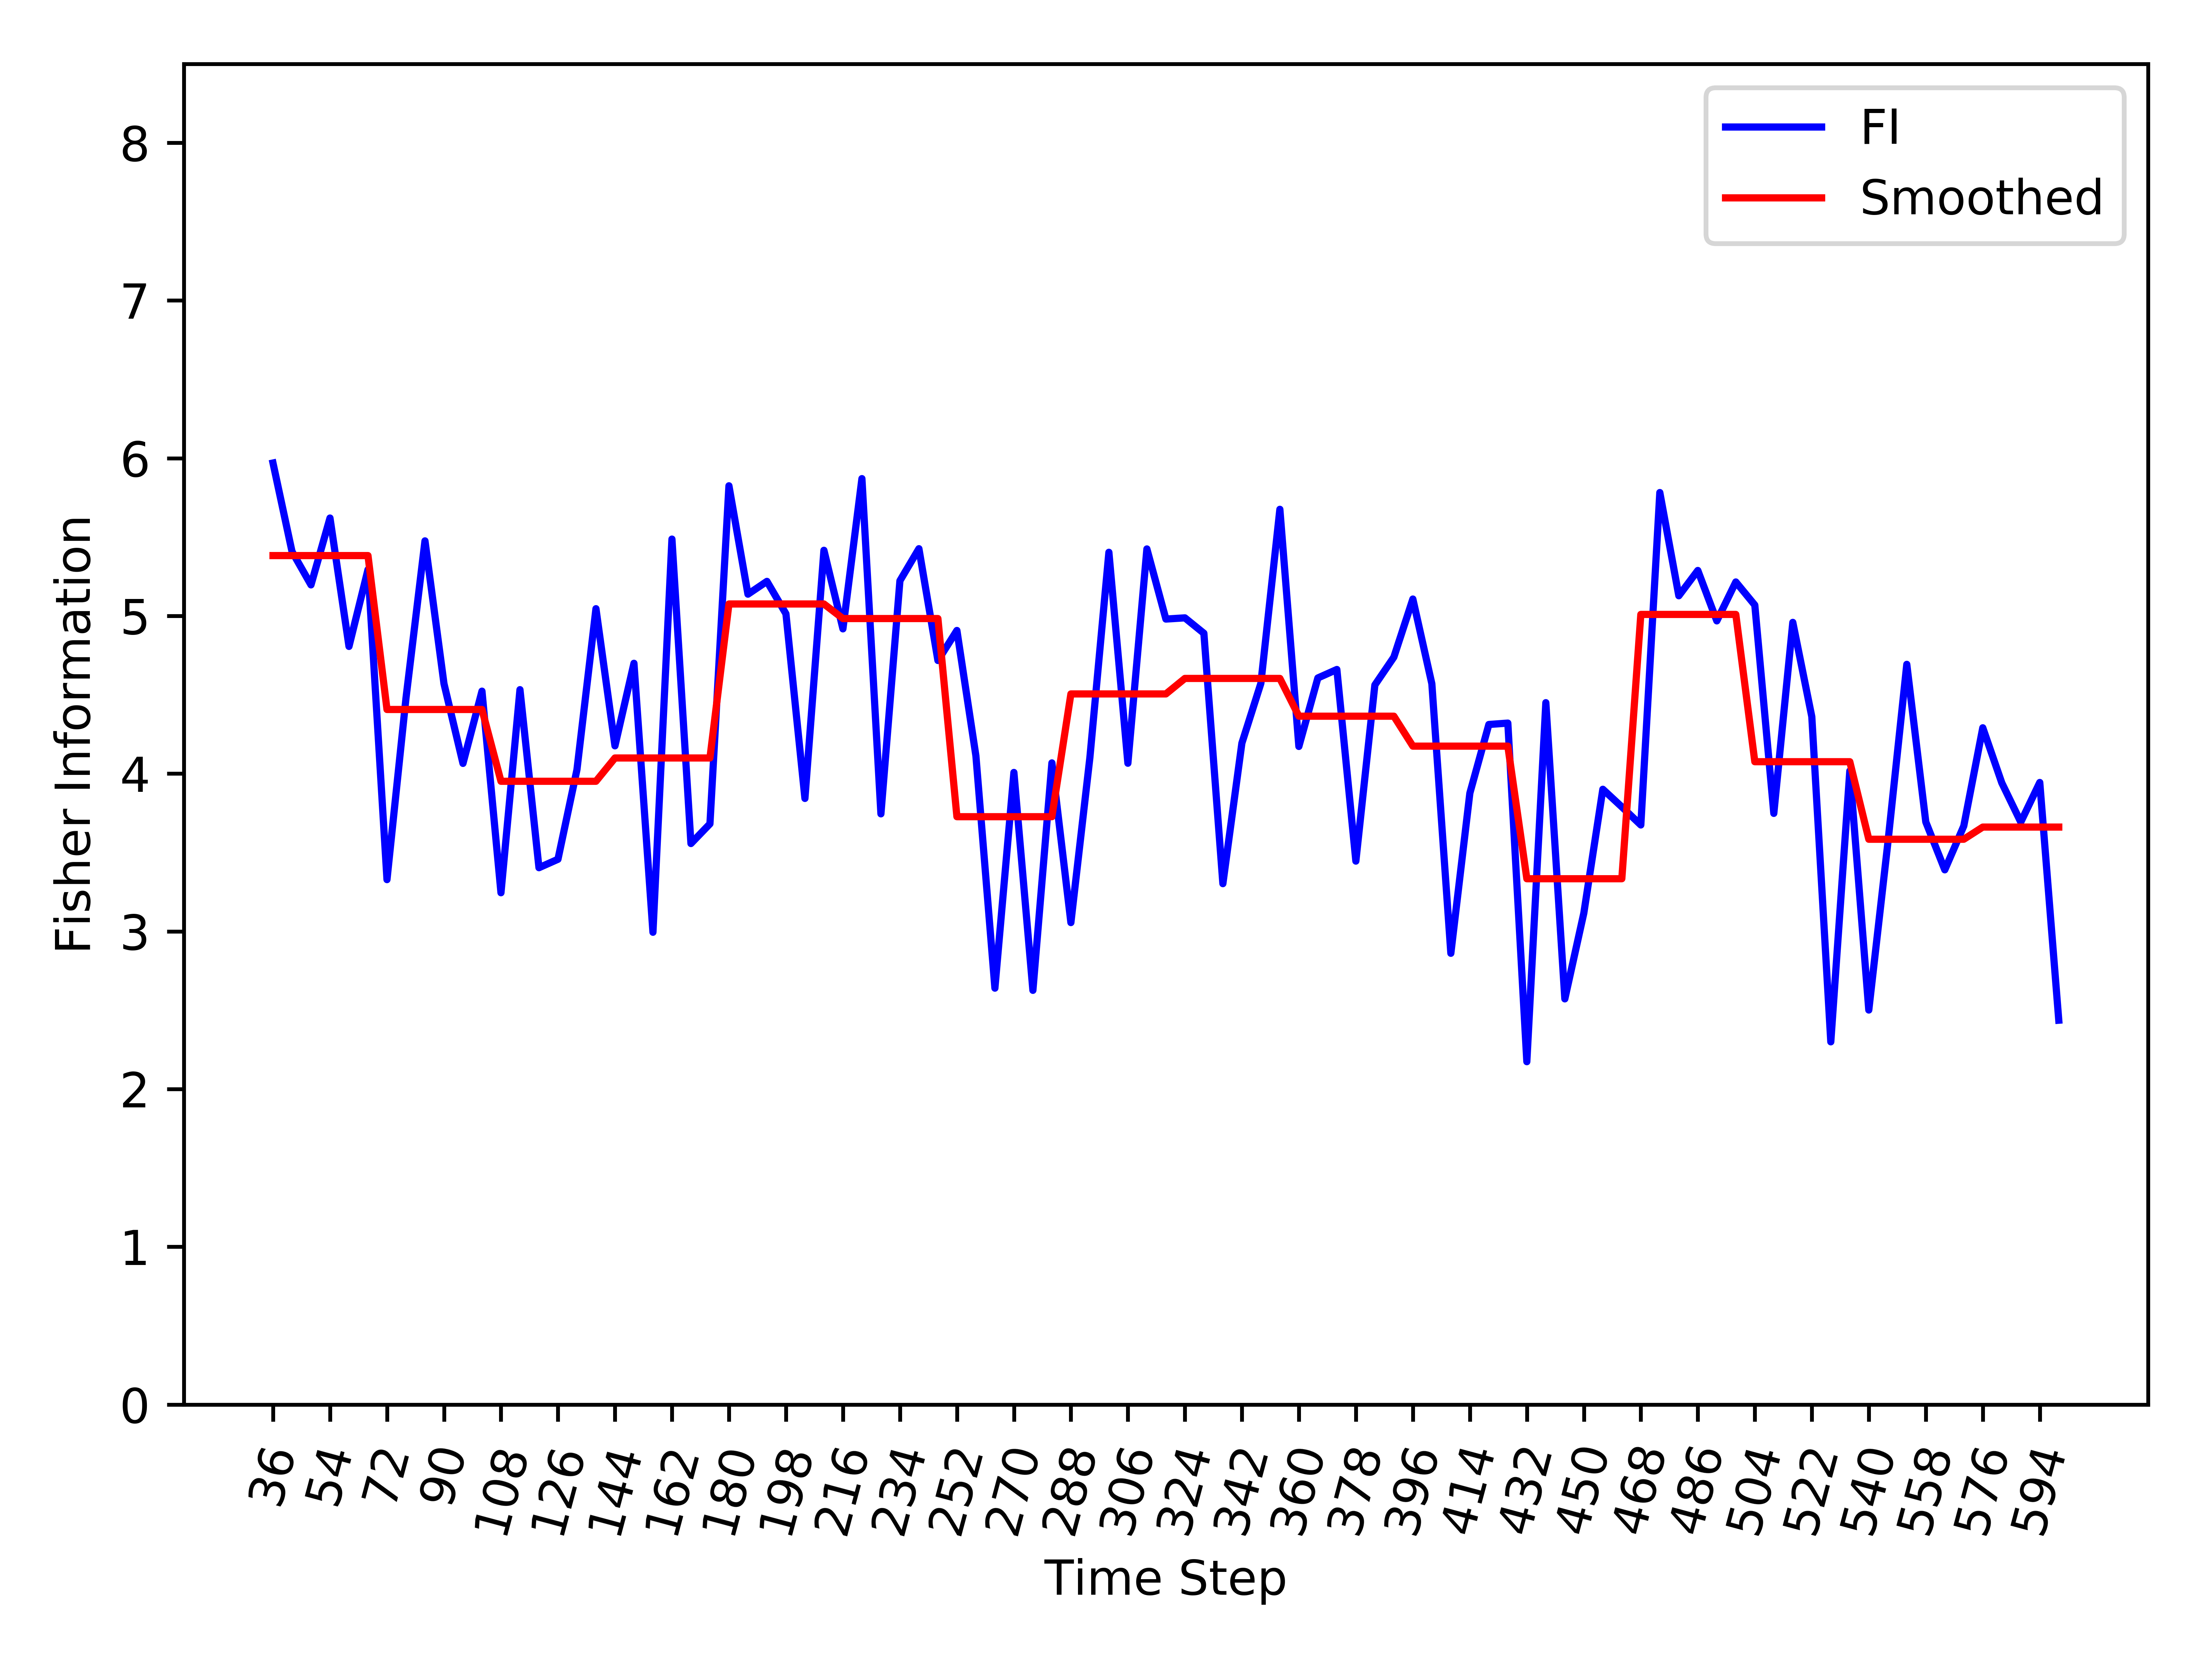

Values plotted in this chart, from the file beside it:
, Time_Step, FI, Smooth_FI
0, 36, 5.97, 5.383
1, 42, 5.409, 5.383
2, 48, 5.197, 5.383
3, 54, 5.621, 5.383
4, 60, 4.807, 5.383
5, 66, 5.294, 5.383
6, 72, 3.328, 4.407
7, 78, 4.479, 4.407
8, 84, 5.476, 4.407
9, 90, 4.571, 4.407
10, 96, 4.065, 4.407
11, 102, 4.523, 4.407
12, 108, 3.245, 3.952
13, 114, 4.533, 3.952
14, 120, 3.404, 3.952
15, 126, 3.457, 3.952
16, 132, 4.026, 3.952
17, 138, 5.046, 3.952
18, 144, 4.176, 4.1
19, 150, 4.7, 4.1
20, 156, 2.994, 4.1
21, 162, 5.487, 4.1
22, 168, 3.557, 4.1
23, 174, 3.682, 4.1
24, 180, 5.825, 5.076
25, 186, 5.138, 5.076
26, 192, 5.219, 5.076
27, 198, 5.014, 5.076
28, 204, 3.843, 5.076
29, 210, 5.416, 5.076
30, 216, 4.918, 4.984
31, 222, 5.871, 4.984
32, 228, 3.745, 4.984
33, 234, 5.223, 4.984
34, 240, 5.426, 4.984
35, 246, 4.718, 4.984
36, 252, 4.908, 3.727
37, 258, 4.113, 3.727
38, 264, 2.64, 3.727
39, 270, 4.008, 3.727
40, 276, 2.626, 3.727
41, 282, 4.068, 3.727
42, 288, 3.056, 4.506
43, 294, 4.103, 4.506
44, 300, 5.404, 4.506
45, 306, 4.066, 4.506
46, 312, 5.425, 4.506
47, 318, 4.98, 4.506
48, 324, 4.988, 4.604
49, 330, 4.89, 4.604
50, 336, 3.303, 4.604
51, 342, 4.193, 4.604
52, 348, 4.573, 4.604
53, 354, 5.676, 4.604
54, 360, 4.173, 4.364
55, 366, 4.607, 4.364
56, 372, 4.661, 4.364
57, 378, 3.446, 4.364
58, 384, 4.562, 4.364
59, 390, 4.739, 4.364
... 35 more rows
